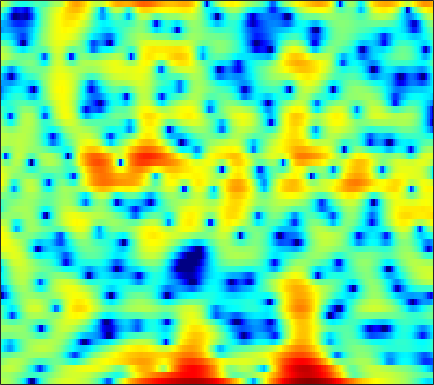

Source data for this figure (header and first rows):
1.999, 1.9074, 1.7254, 1.4504, 1.1791, 0.69271, 0.029543, -0.59847, -1.6518, -2.9981, -4.7566, -6.4799, -9.6544, -15.093, -24.394, -19.503, -11.569, -8.3881, -5.4584, -3.3531, -1.7441, -0.75988, 0.3346, 1.1855
1.435, 1.407, 1.318, 1.16, 0.9898, 0.7006, 0.3405, 0.02566, -0.4411, -0.9486, -1.462, -1.844, -2.305, -2.678, -2.881, -3.025, -3.014, -2.898, -2.625, -2.228, -1.739, -1.332, -0.7572, -0.1691
1.722, 2.068, 2.4, 2.59, 2.642, 2.58, 2.382, 2.139, 1.689, 1.082, 0.3083, -0.3971, -1.544, -2.97, -4.277, -6.442, -9.26, -11.79, -14.23, -12.27, -8.822, -6.649, -4.354, -2.575
0.232, 0.745, 1.278, 1.667, 1.875, 2.045, 2.1, 2.071, 1.935, 1.682, 1.325, 0.9863, 0.4425, -0.1826, -0.689, -1.385, -2.018, -2.387, -2.658, -2.625, -2.337, -2.022, -1.569, -1.156
-1.527, -1.423, -1.292, -1.137, -0.9905, -0.7542, -0.4702, -0.2344, 0.09205, 0.3999, 0.6753, 0.8471, 1.027, 1.155, 1.217, 1.263, 1.266, 1.252, 1.215, 1.154, 1.065, 0.9622, 0.7746, 0.5015
-4.609, -5.659, -7.337, -9.014, -9.691, -9.028, -7.121, -5.551, -3.668, -2.134, -0.9048, -0.1543, 0.652, 1.276, 1.641, 2.017, 2.284, 2.424, 2.537, 2.573, 2.531, 2.446, 2.263, 1.987
-3.63, -4.563, -6.005, -7.361, -7.927, -7.522, -6.081, -4.804, -3.206, -1.874, -0.8198, -0.1898, 0.4516, 0.9157, 1.168, 1.406, 1.567, 1.657, 1.758, 1.849, 1.929, 1.978, 2.014, 1.996
0.03621, -0.04552, -0.1862, -0.2961, -0.3279, -0.2834, -0.1435, 0.001842, 0.2063, 0.3664, 0.4336, 0.4086, 0.2298, -0.1222, -0.5047, -1.143, -1.85, -2.329, -2.718, -2.637, -2.06, -1.433, -0.5243, 0.3068
1.292, 1.272, 1.202, 1.121, 1.069, 1.018, 0.9843, 0.9654, 0.9248, 0.8233, 0.6062, 0.3314, -0.2441, -1.122, -2.055, -3.815, -6.492, -9.579, -17.11, -17.76, -9.623, -6.236, -3.241, -1.19
0.008292, -0.3716, -0.9294, -1.454, -1.76, -1.973, -1.913, -1.698, -1.293, -0.8475, -0.482, -0.3053, -0.2323, -0.3638, -0.5985, -1.056, -1.602, -1.985, -2.314, -2.292, -1.884, -1.397, -0.6317, 0.1462
-1.496, -2.641, -4.643, -7.472, -10.36, -14.14, -11.82, -8.52, -5.156, -2.792, -1.105, -0.1777, 0.7321, 1.32, 1.592, 1.777, 1.793, 1.73, 1.56, 1.323, 1.048, 0.8152, 0.4943, 0.2355
-1.925, -2.718, -3.889, -5.132, -5.909, -6.32, -5.61, -4.486, -2.685, -0.9898, 0.4363, 1.311, 2.227, 2.868, 3.194, 3.43, 3.454, 3.33, 2.976, 2.381, 1.477, 0.5415, -1.181, -3.735
-6.258, -6.25, -5.88, -5.219, -4.622, -3.743, -2.785, -2.028, -1.048, -0.1083, 0.7149, 1.239, 1.799, 2.188, 2.373, 2.479, 2.434, 2.304, 2.01, 1.562, 0.9499, 0.3806, -0.5481, -1.591
-22.96, -17.59, -12.13, -8.582, -6.625, -4.593, -2.996, -2.009, -0.9495, -0.1397, 0.4356, 0.7323, 0.9457, 0.9827, 0.9095, 0.7085, 0.4568, 0.2667, 0.06944, -0.02363, -0.003969, 0.07331, 0.2381, 0.4582
-11.07, -9.966, -7.966, -5.843, -4.388, -2.7, -1.311, -0.4839, 0.3636, 0.9155, 1.17, 1.16, 0.8683, 0.2495, -0.4533, -1.68, -3.172, -4.271, -5.16, -4.8, -3.473, -2.307, -0.8378, 0.4092
-6.232, -5.17, -3.767, -2.424, -1.482, -0.33, 0.6424, 1.221, 1.777, 2.068, 2.076, 1.87, 1.295, 0.3013, -0.7654, -2.76, -5.694, -8.785, -13.28, -10.95, -6.517, -4.124, -1.818, -0.1645
-5.589, -4.458, -2.998, -1.651, -0.7339, 0.3236, 1.159, 1.657, 2.121, 2.353, 2.357, 2.21, 1.819, 1.221, 0.6613, -0.1998, -1.082, -1.645, -2.13, -2.199, -1.902, -1.534, -0.9897, -0.5131
-7.046, -5.088, -2.931, -1.22, -0.164, 0.9539, 1.776, 2.228, 2.63, 2.814, 2.797, 2.673, 2.377, 1.96, 1.591, 1.068, 0.5509, 0.1917, -0.2243, -0.5549, -0.8192, -0.9946, -1.222, -1.525
-4.213, -2.524, -0.68, 0.7545, 1.594, 2.44, 3.022, 3.29, 3.438, 3.377, 3.117, 2.81, 2.271, 1.629, 1.105, 0.4086, -0.2404, -0.674, -1.155, -1.546, -1.892, -2.17, -2.626, -3.218
1.564, 2.064, 2.71, 3.265, 3.584, 3.859, 3.968, 3.915, 3.666, 3.197, 2.505, 1.826, 0.7136, -0.6381, -1.767, -3.352, -4.745, -5.455, -5.78, -5.599, -5.257, -5.064, -5.03, -5.253
4.277, 4.363, 4.441, 4.452, 4.405, 4.26, 3.976, 3.669, 3.121, 2.374, 1.382, 0.4351, -1.172, -3.325, -5.467, -9.509, -16.67, -31.02, -17.07, -11.62, -9.062, -8.002, -7.26, -7.135
5.121, 5.01, 4.783, 4.466, 4.18, 3.749, 3.242, 2.851, 2.279, 1.631, 0.8623, 0.1805, -0.9312, -2.277, -3.454, -5.123, -6.637, -7.38, -7.604, -7.279, -6.901, -6.795, -6.965, -7.66
5.28, 4.989, 4.422, 3.664, 2.997, 2.024, 1.171, 0.6713, 0.3004, 0.225, 0.2703, 0.2877, 0.2051, -0.05072, -0.3216, -0.7874, -1.289, -1.656, -2.105, -2.51, -2.932, -3.336, -4.084, -5.09
4.627, 4.19, 3.251, 1.82, 0.3169, -2.44, -6.259, -9.069, -8.006, -4.47, -1.909, -0.6366, 0.4564, 1.016, 1.171, 1.129, 0.8643, 0.5772, 0.1134, -0.3685, -0.8177, -1.097, -1.41, -1.647
2.64, 2.435, 1.863, 0.8837, -0.1575, -2.008, -4.051, -5.093, -4.723, -2.945, -1.183, -0.1824, 0.7, 1.114, 1.143, 0.8516, 0.2088, -0.4748, -1.597, -2.779, -3.676, -3.867, -3.405, -2.488
-0.472, 0.06273, 0.5454, 0.7488, 0.762, 0.656, 0.5391, 0.5128, 0.6345, 0.902, 1.212, 1.388, 1.474, 1.322, 1.012, 0.2533, -0.9664, -2.28, -4.777, -8.821, -17.48, -26.19, -11.21, -6.054
-3.852, -2.416, -1.09, -0.2081, 0.2453, 0.703, 0.9987, 1.185, 1.393, 1.542, 1.626, 1.637, 1.538, 1.263, 0.9204, 0.264, -0.6399, -1.484, -2.779, -4.117, -5.086, -5.226, -4.523, -3.253
-2.798, -2.062, -1.312, -0.7847, -0.4924, -0.1863, 0.09833, 0.3076, 0.582, 0.8459, 1.058, 1.164, 1.203, 1.102, 0.9272, 0.5922, 0.1261, -0.2733, -0.8268, -1.298, -1.59, -1.681, -1.569, -1.214
0.2162, 0.01151, -0.374, -0.8862, -1.278, -1.724, -1.802, -1.559, -0.9817, -0.2179, 0.4983, 0.9162, 1.302, 1.459, 1.447, 1.246, 0.8524, 0.4803, -0.09385, -0.6728, -1.15, -1.388, -1.465, -1.219
3.465, 2.609, 1.059, -1.16, -3.437, -7.524, -10.41, -8.042, -4.055, -1.283, 0.5522, 1.483, 2.271, 2.65, 2.678, 2.391, 1.782, 1.098, -0.1293, -1.718, -3.54, -4.676, -5.174, -4.179
5.148, 4.241, 2.709, 0.7782, -0.9267, -3.224, -4.396, -3.808, -2.021, -0.3198, 0.951, 1.631, 2.188, 2.399, 2.328, 1.972, 1.261, 0.4279, -1.167, -3.566, -7.364, -11.64, -15.07, -8.947
4.68, 4.047, 3.142, 2.24, 1.592, 0.889, 0.4323, 0.2408, 0.2159, 0.2808, 0.3227, 0.3064, 0.2087, 0.01099, -0.1479, -0.3857, -0.7324, -1.061, -1.619, -2.318, -3.055, -3.454, -3.589, -3.256
3.975, 3.382, 2.676, 2.126, 1.831, 1.565, 1.345, 1.143, 0.771, 0.234, -0.5213, -1.246, -2.33, -3.276, -3.668, -3.535, -2.901, -2.309, -1.615, -1.098, -0.7621, -0.6159, -0.4749, -0.424
2.204, 0.8389, -0.4583, -0.5521, 0.05107, 0.9948, 1.686, 1.982, 1.88, 1.226, -0.1173, -1.705, -5.051, -11.47, -22.12, -10.99, -5.139, -2.699, -0.6098, 0.6728, 1.471, 1.798, 1.997, 1.963
-0.8699, -4.798, -14.12, -8.651, -3.919, -0.4159, 1.458, 2.236, 2.683, 2.523, 1.854, 1.068, -0.2757, -1.552, -2.054, -1.82, -0.7658, 0.07414, 0.9973, 1.624, 1.937, 2.033, 1.944, 1.683
1.31, 0.5245, -0.159, -0.1676, 0.2223, 0.9234, 1.634, 1.996, 2.298, 2.35, 2.192, 1.946, 1.544, 1.15, 0.8942, 0.614, 0.4071, 0.2575, -0.01492, -0.4035, -0.9466, -1.427, -2.113, -2.754
2.519, 2.271, 2.028, 1.924, 1.929, 2.008, 2.142, 2.25, 2.328, 2.335, 2.24, 2.106, 1.854, 1.5, 1.181, 0.6921, 0.04649, -0.5314, -1.473, -2.691, -4.243, -5.73, -8.082, -10.49
2.608, 2.416, 2.188, 2.024, 1.952, 1.957, 2.002, 2.084, 2.181, 2.242, 2.231, 2.17, 1.979, 1.652, 1.309, 0.7213, -0.02253, -0.7173, -1.844, -3.272, -5.085, -6.84, -9.863, -14.02
1.736, 1.348, 0.8388, 0.4396, 0.285, 0.3124, 0.5873, 0.8727, 1.324, 1.72, 2.002, 2.1, 2.066, 1.852, 1.564, 0.9939, 0.2774, -0.3615, -1.309, -2.31, -3.315, -3.986, -4.725, -5.093
0.1356, -0.8773, -2.53, -4.258, -5.086, -4.815, -3.189, -1.836, -0.2412, 0.9506, 1.76, 2.117, 2.308, 2.181, 1.902, 1.277, 0.3716, -0.4318, -1.591, -2.641, -3.346, -3.445, -3.079, -2.249
-1.21, -2.582, -5.276, -9.8, -14.85, -12.54, -6.542, -3.738, -1.205, 0.453, 1.488, 1.949, 2.206, 2.064, 1.709, 0.9045, -0.3955, -1.747, -4.301, -8.119, -12.71, -11.55, -6.543, -2.867
-2.526, -2.936, -3.594, -4.123, -4.247, -3.949, -3.051, -2.237, -1.219, -0.3775, 0.1724, 0.4159, 0.4942, 0.3236, 0.01158, -0.6301, -1.527, -2.442, -3.982, -5.728, -6.81, -6.23, -3.998, -1.515
-5.108, -4.758, -4.333, -3.915, -3.617, -3.179, -2.759, -2.431, -2.097, -1.911, -1.88, -1.974, -2.228, -2.544, -2.765, -2.988, -3.062, -3.014, -2.797, -2.422, -1.776, -1.146, -0.09626, 1.062
-9.047, -7.776, -6.406, -5.406, -4.83, -4.195, -3.793, -3.617, -3.534, -3.716, -4.178, -4.765, -5.838, -7.19, -8.08, -8.437, -7.435, -6.081, -4.168, -2.408, -0.8644, 0.1725, 1.418, 2.498
-11.12, -9.633, -8.217, -7.236, -6.652, -6.085, -5.602, -5.374, -5.23, -5.354, -5.919, -6.692, -8.457, -11.59, -15.77, -23.86, -13.95, -9.397, -5.474, -2.735, -0.6784, 0.5877, 1.967, 3.087
-9.388, -9.342, -9.474, -9.677, -9.738, -9.496, -8.742, -8, -7.11, -6.448, -6.13, -6.121, -6.4, -6.812, -7.039, -6.777, -5.794, -4.671, -3.014, -1.401, 0.0709, 1.039, 2.166, 3.114
-7.403, -8.493, -10.65, -14.14, -18.17, -20.04, -14.42, -11.21, -8.322, -6.448, -5.17, -4.524, -3.896, -3.446, -3.153, -2.73, -2.187, -1.71, -0.9846, -0.1752, 0.658, 1.289, 2.115, 2.859
-3.456, -4.486, -6.197, -8.254, -9.649, -10.12, -8.683, -7.154, -5.303, -3.853, -2.768, -2.163, -1.563, -1.175, -0.9711, -0.847, -0.7841, -0.7722, -0.7128, -0.5283, -0.1146, 0.377, 1.201, 2.09
1.056, 0.5071, -0.2739, -0.9773, -1.428, -1.718, -1.739, -1.559, -1.217, -0.819, -0.4557, -0.2288, -0.02007, 0.02894, -0.04624, -0.379, -1.071, -1.846, -3.278, -4.892, -5.464, -4.464, -2.14, 0.09442
3.118, 2.707, 2.107, 1.494, 1.036, 0.4725, -0.04387, -0.396, -0.739, -0.9577, -1.031, -0.9814, -0.8649, -0.7591, -0.8254, -1.1, -1.859, -2.866, -5.126, -9.006, -12.55, -9.224, -4.107, -0.7786
2.131, 1.703, 1.064, 0.2934, -0.3307, -1.35, -2.489, -3.449, -4.756, -5.863, -6.307, -6.059, -5.149, -4.026, -3.271, -2.534, -2.067, -1.927, -1.87, -1.815, -1.406, -0.7766, 0.371, 1.594
-1.338, -1.659, -2.199, -2.933, -3.658, -4.91, -6.619, -8.301, -11.52, -17.09, -27.89, -19.2, -12.3, -8.524, -6.489, -4.524, -3.019, -2.107, -1.074, -0.1535, 0.6998, 1.332, 2.149, 2.906
-6.229, -6.019, -6.044, -6.378, -6.896, -7.787, -8.996, -10.09, -11.71, -13.16, -13.64, -13.01, -11.17, -9.033, -7.509, -5.626, -3.978, -2.853, -1.527, -0.328, 0.7451, 1.476, 2.356, 3.11
-9.856, -9.083, -8.727, -8.908, -9.248, -9.914, -10.64, -11.13, -11.66, -11.86, -11.68, -11.27, -10.33, -9.067, -7.958, -6.377, -4.814, -3.658, -2.207, -0.8758, 0.3408, 1.159, 2.14, 2.992
-8.365, -8.581, -9.206, -10.24, -11.13, -12.45, -13.58, -14.13, -14.43, -14.39, -14.08, -13.63, -12.67, -11.23, -9.936, -7.989, -6.052, -4.686, -2.974, -1.443, -0.09778, 0.8065, 1.878, 2.819
-4.87, -5.959, -7.804, -10.27, -12.72, -17.12, -22.09, -22.75, -20.08, -18.7, -18.82, -19.63, -20.09, -16.96, -13.86, -10.18, -7.205, -5.419, -3.412, -1.77, -0.3774, 0.5508, 1.638, 2.583
-0.545, -1.712, -3.59, -5.957, -8.121, -11.54, -14.64, -15.57, -14.98, -14.5, -15.13, -16.45, -17.52, -14.64, -11.57, -8.245, -5.725, -4.274, -2.746, -1.531, -0.4723, 0.2567, 1.191, 2.052
3.469, 2.727, 1.644, 0.4848, -0.4863, -1.673, -2.706, -3.329, -3.837, -4.144, -4.373, -4.42, -4.274, -3.779, -3.314, -2.708, -2.269, -2.117, -2.226, -2.39, -2.333, -1.934, -0.9443, 0.1709
